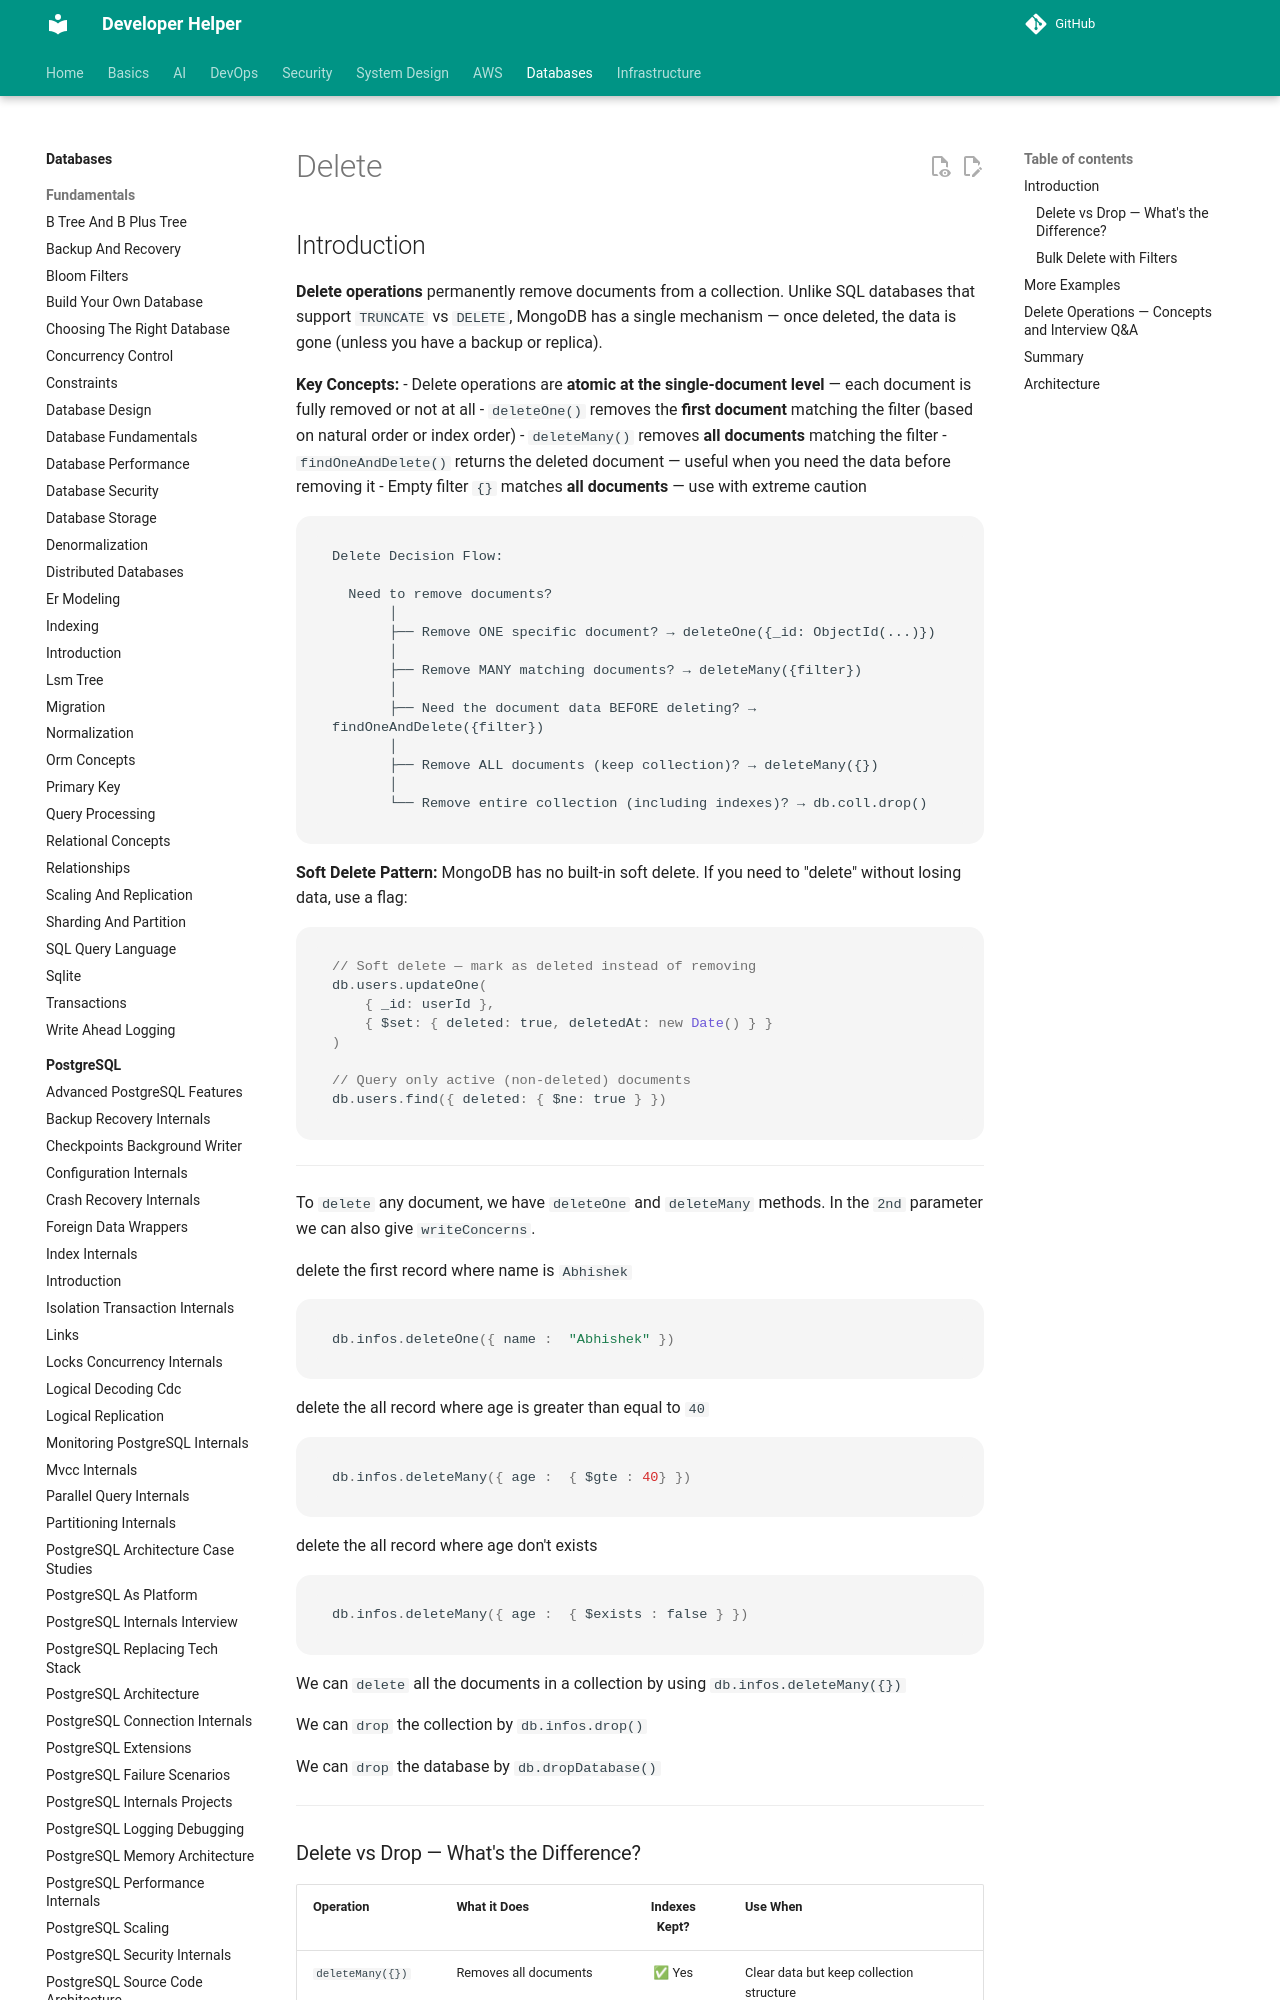

repository: abhishekghoshh/developer-helper · page: database/mongodb/delete/index.html · generator: mkdocs

## Introduction

**Delete operations** permanently remove documents from a collection. Unlike SQL databases that support `TRUNCATE` vs `DELETE`, MongoDB has a single mechanism — once deleted, the data is gone (unless you have a backup or replica).

**Key Concepts:**
- Delete operations are **atomic at the single-document level** — each document is fully removed or not at all
- `deleteOne()` removes the **first document** matching the filter (based on natural order or index order)
- `deleteMany()` removes **all documents** matching the filter
- `findOneAndDelete()` returns the deleted document — useful when you need the data before removing it
- Empty filter `{}` matches **all documents** — use with extreme caution

```
Delete Decision Flow:

  Need to remove documents?
       │
       ├── Remove ONE specific document? → deleteOne({_id: ObjectId(...)})
       │
       ├── Remove MANY matching documents? → deleteMany({filter})
       │
       ├── Need the document data BEFORE deleting? → findOneAndDelete({filter})
       │
       ├── Remove ALL documents (keep collection)? → deleteMany({})
       │
       └── Remove entire collection (including indexes)? → db.coll.drop()
```

**Soft Delete Pattern:**
MongoDB has no built-in soft delete. If you need to "delete" without losing data, use a flag:
```js
// Soft delete — mark as deleted instead of removing
db.users.updateOne(
    { _id: userId },
    { $set: { deleted: true, deletedAt: new Date() } }
)

// Query only active (non-deleted) documents
db.users.find({ deleted: { $ne: true } })
```

---

To `delete` any document, we have `deleteOne` and `deleteMany` methods. 
In the `2nd` parameter we can also give `writeConcerns`. 

delete the first record where name is `Abhishek`
```js
db.infos.deleteOne({ name :  "Abhishek" })
```

delete the all record where age is greater than equal to `40`
```js
db.infos.deleteMany({ age :  { $gte : 40} })
```

delete the all record where age don't exists
```js
db.infos.deleteMany({ age :  { $exists : false } })
```
